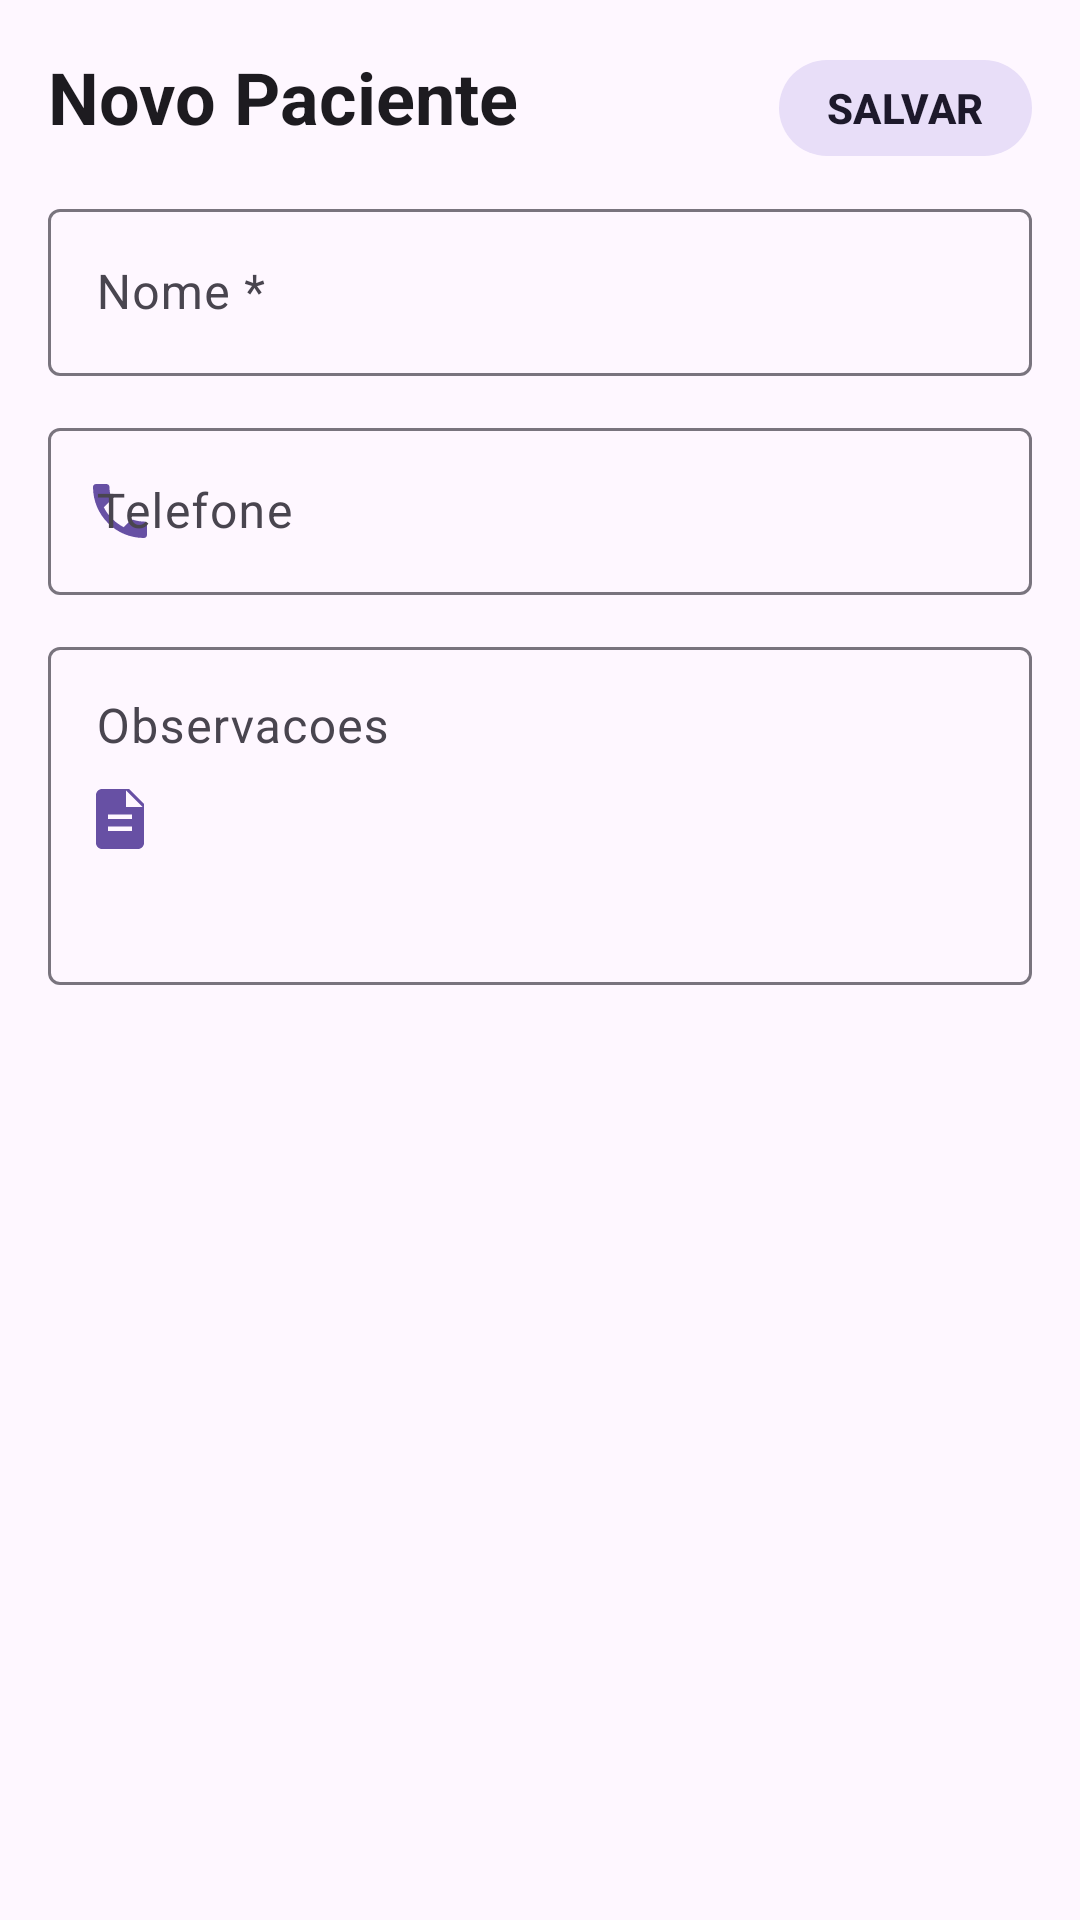

The Android layout XML behind this screen, and the referenced resources:
<!-- AndroidManifest.xml: application theme Theme.NutriProntuario -->
<!-- res/layout/fragment_patient_form.xml -->
<?xml version="1.0" encoding="utf-8"?>
<androidx.constraintlayout.widget.ConstraintLayout xmlns:android="http://schemas.android.com/apk/res/android"
    xmlns:app="http://schemas.android.com/apk/res-auto"
    xmlns:tools="http://schemas.android.com/tools"
    android:layout_width="match_parent"
    android:layout_height="match_parent"
    android:background="?attr/colorSurface"
    android:padding="16dp"
    tools:context=".ui.patients.form.PatientFormFragment">

    
    <TextView
        android:id="@+id/tv_title"
        android:layout_width="0dp"
        android:layout_height="wrap_content"
        android:text="@string/new_patient"
        android:textAppearance="?attr/textAppearanceHeadlineSmall"
        android:textStyle="bold"
        app:layout_constraintStart_toStartOf="parent"
        app:layout_constraintTop_toTopOf="parent"
        app:layout_constraintEnd_toStartOf="@id/btn_save"
        app:layout_constraintHorizontal_bias="0" />

    
    <com.google.android.material.button.MaterialButton
        android:id="@+id/btn_save"
        style="@style/Widget.Material3.Button.TonalButton"
        android:layout_width="wrap_content"
        android:layout_height="40dp"
        android:minHeight="0dp"
        android:minWidth="0dp"
        android:paddingHorizontal="16dp"
        android:text="@string/save"
        android:textAllCaps="true"
        android:textStyle="bold"
        app:cornerRadius="20dp"
        app:layout_constraintEnd_toEndOf="parent"
        app:layout_constraintTop_toTopOf="@id/tv_title" />

    
    <androidx.core.widget.NestedScrollView
        android:id="@+id/form_scroll"
        android:layout_width="0dp"
        android:layout_height="0dp"
        android:fillViewport="true"
        app:layout_constraintTop_toBottomOf="@id/tv_title"
        app:layout_constraintStart_toStartOf="parent"
        app:layout_constraintEnd_toEndOf="parent"
        app:layout_constraintBottom_toBottomOf="parent"
        android:layout_marginTop="16dp">

        <LinearLayout
            android:layout_width="match_parent"
            android:layout_height="wrap_content"
            android:orientation="vertical">

            
            <com.google.android.material.textfield.TextInputLayout
                android:id="@+id/til_name"
                style="@style/Widget.Material3.TextInputLayout.OutlinedBox"
                android:layout_width="match_parent"
                android:layout_height="wrap_content"
                android:layout_marginBottom="12dp"
                android:hint="@string/patient_name"
                app:boxStrokeWidth="1dp"
                app:startIconDrawable="@drawable/ic_person"
                app:startIconTint="?attr/colorPrimary">

                <com.google.android.material.textfield.TextInputEditText
                    android:id="@+id/et_name"
                    android:layout_width="match_parent"
                    android:layout_height="wrap_content"
                    android:inputType="textPersonName" />

            </com.google.android.material.textfield.TextInputLayout>

            
            <com.google.android.material.textfield.TextInputLayout
                android:id="@+id/til_phone"
                style="@style/Widget.Material3.TextInputLayout.OutlinedBox"
                android:layout_width="match_parent"
                android:layout_height="wrap_content"
                android:layout_marginBottom="12dp"
                android:hint="@string/patient_phone"
                app:boxStrokeWidth="1dp"
                app:startIconDrawable="@drawable/ic_phone"
                app:startIconTint="?attr/colorPrimary">

                <com.google.android.material.textfield.TextInputEditText
                    android:id="@+id/et_phone"
                    android:layout_width="match_parent"
                    android:layout_height="wrap_content"
                    android:inputType="phone" />

            </com.google.android.material.textfield.TextInputLayout>

            
            <com.google.android.material.textfield.TextInputLayout
                android:id="@+id/til_notes"
                style="@style/Widget.Material3.TextInputLayout.OutlinedBox"
                android:layout_width="match_parent"
                android:layout_height="wrap_content"
                android:hint="@string/patient_notes"
                app:boxStrokeWidth="1dp"
                app:startIconDrawable="@drawable/ic_note"
                app:startIconTint="?attr/colorPrimary">

                <com.google.android.material.textfield.TextInputEditText
                    android:id="@+id/et_notes"
                    android:layout_width="match_parent"
                    android:layout_height="wrap_content"
                    android:gravity="top"
                    android:inputType="textMultiLine"
                    android:minLines="4" />

            </com.google.android.material.textfield.TextInputLayout>

        </LinearLayout>
    </androidx.core.widget.NestedScrollView>

</androidx.constraintlayout.widget.ConstraintLayout>
<!-- resources referenced by this layout -->
<resources>
  <!-- drawable ic_note (drawable) -->
  <?xml version="1.0" encoding="utf-8"?>
  <vector xmlns:android="http://schemas.android.com/apk/res/android"
      android:width="24dp"
      android:height="24dp"
      android:viewportWidth="24"
      android:viewportHeight="24">
      <path
          android:fillColor="?attr/colorControlNormal"
          android:pathData="M6,3h9l5,5v13c0,1.1 -0.9,2 -2,2H6c-1.1,0 -2,-0.9 -2,-2V5c0,-1.1 0.9,-2 2,-2zM14,9h5.5L14,3.5V9zM8,13h8v-1.5H8V13zm0,4h8v-1.5H8V17z" />
  </vector>
  <!-- drawable ic_phone (drawable) -->
  <?xml version="1.0" encoding="utf-8"?>
  <vector xmlns:android="http://schemas.android.com/apk/res/android"
      android:width="24dp"
      android:height="24dp"
      android:viewportWidth="24"
      android:viewportHeight="24">
      <path
          android:fillColor="?attr/colorControlNormal"
          android:pathData="M6.62,10.79c1.44,2.83 3.76,5.14 6.59,6.59l2.2,-2.2c0.27,-0.27 0.67,-0.36 1.02,-0.24 1.12,0.37 2.33,0.57 3.57,0.57 0.55,0 1,0.45 1,1V20c0,0.55 -0.45,1 -1,1 -9.39,0 -17,-7.61 -17,-17 0,-0.55 0.45,-1 1,-1h3.5c0.55,0 1,0.45 1,1 0,1.25 0.2,2.45 0.57,3.57 0.11,0.35 0.03,0.74 -0.25,1.02l-2.2,2.2z" />
  </vector>
  <string name="new_patient">Novo Paciente</string>
  <string name="patient_name">Nome *</string>
  <string name="patient_notes">Observacoes</string>
  <string name="patient_phone">Telefone</string>
  <string name="save">Salvar</string>
  <style name="Theme.NutriProntuario" parent="Base.Theme.NutriProntuario" />
  <style name="Base.Theme.NutriProntuario" parent="Theme.Material3.DayNight.NoActionBar">
          
      </style>
</resources>
